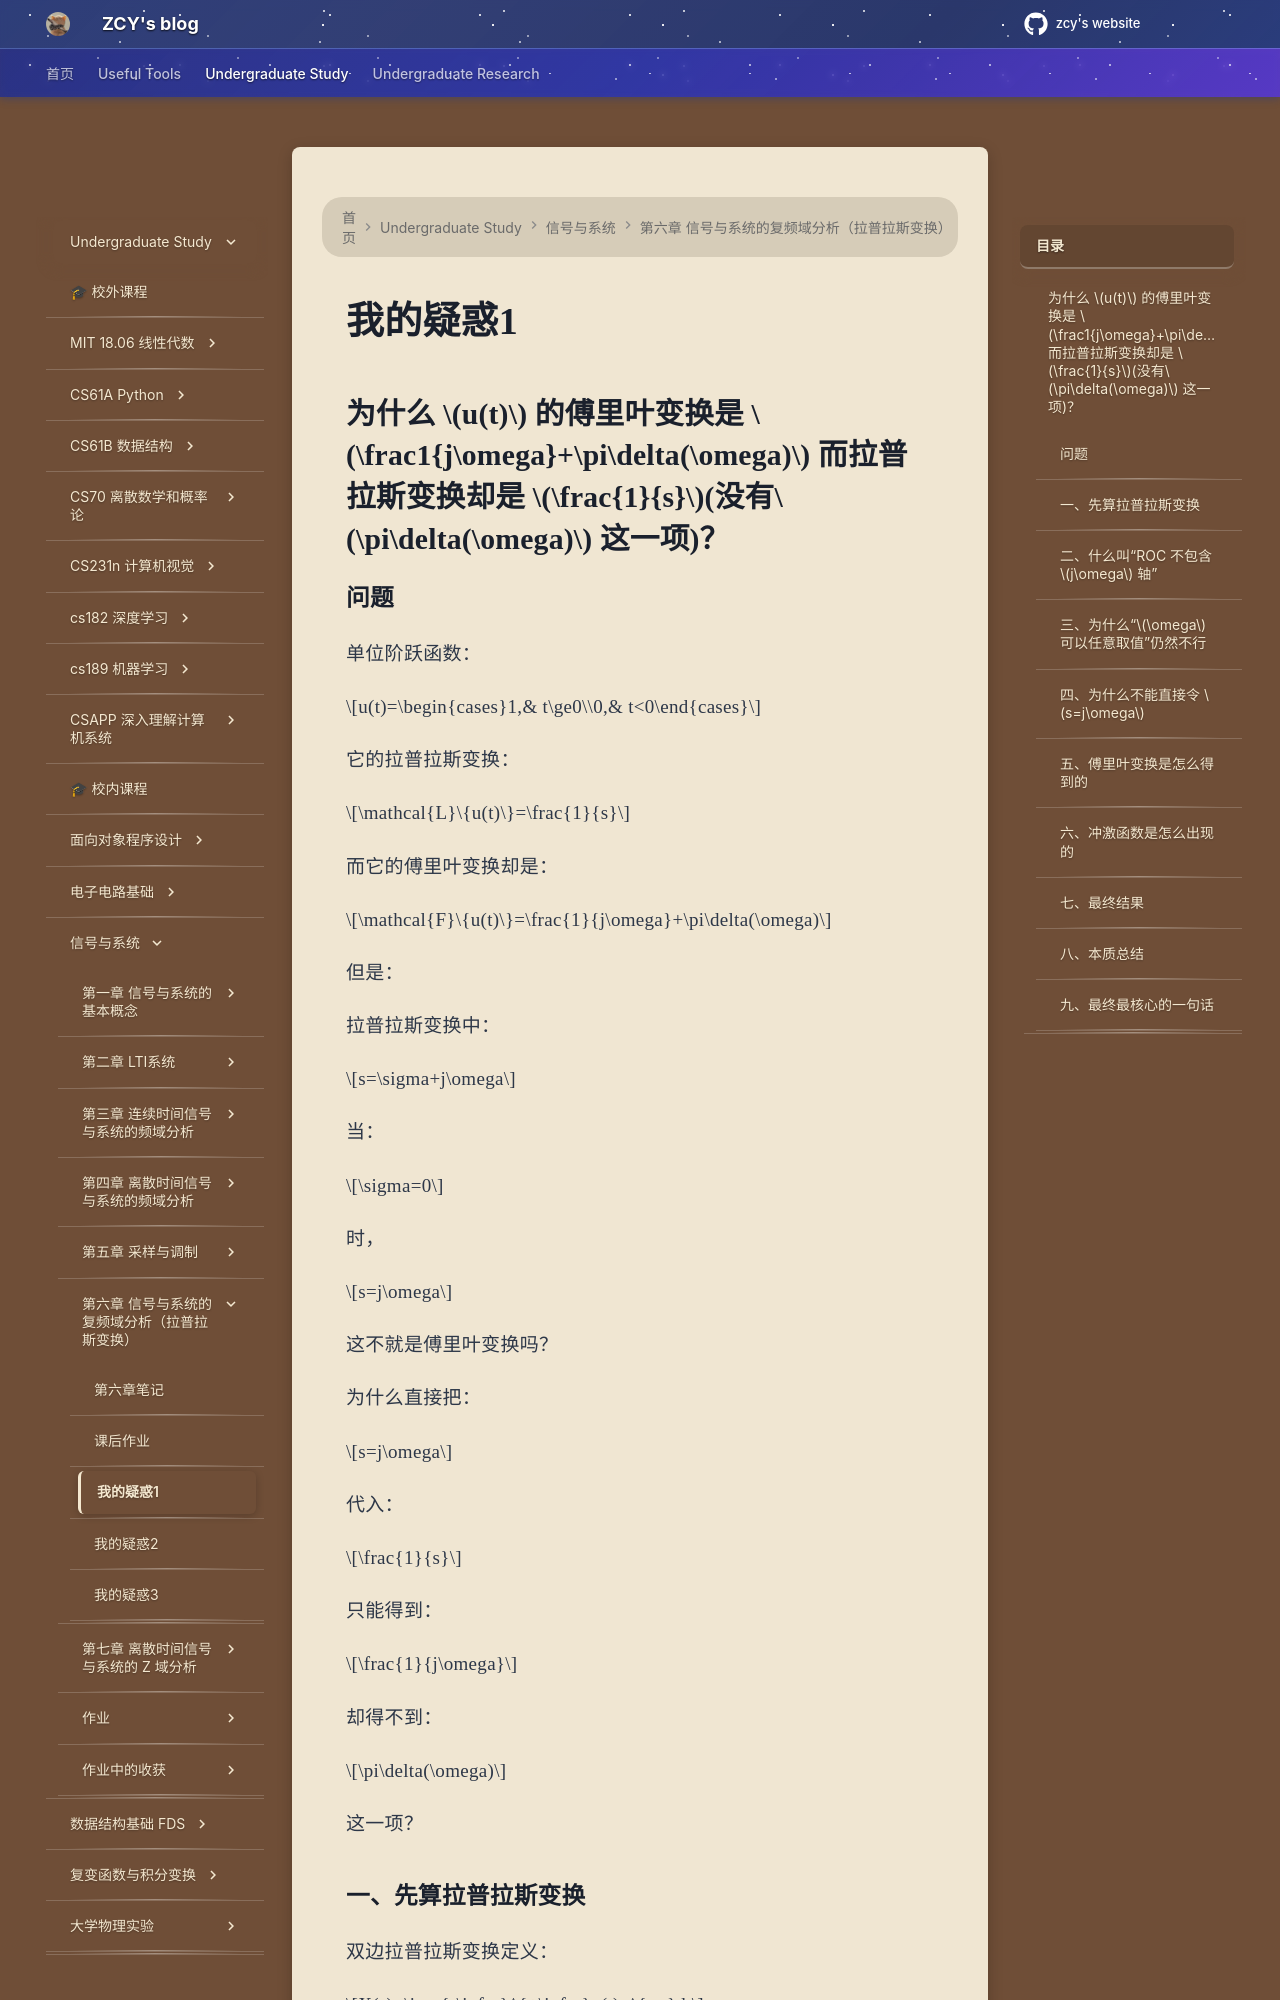

repository: mouchenmou/ZCY-s-website · page: 笔记本/信号与系统/第6章/我的疑惑1/index.html · generator: mkdocs

##  为什么 $u(t)$ 的傅里叶变换是 $\frac1{j\omega}+\pi\delta(\omega)$ 而拉普拉斯变换却是 $\frac{1}{s}$(没有$\pi\delta(\omega)$ 这一项)？

### 问题

单位阶跃函数：

$$u(t)=\begin{cases}1,& t\ge0\\0,& t<0\end{cases}$$

它的拉普拉斯变换：

$$\mathcal{L}\{u(t)\}=\frac{1}{s}$$

而它的傅里叶变换却是：

$$\mathcal{F}\{u(t)\}=\frac{1}{j\omega}+\pi\delta(\omega)$$

但是：

拉普拉斯变换中：

$$s=\sigma+j\omega$$

当：

$$\sigma=0$$

时，

$$s=j\omega$$

这不就是傅里叶变换吗？

为什么直接把：

$$s=j\omega$$

代入：

$$\frac{1}{s}$$

只能得到：

$$\frac{1}{j\omega}$$

却得不到：

$$\pi\delta(\omega)$$

这一项？
